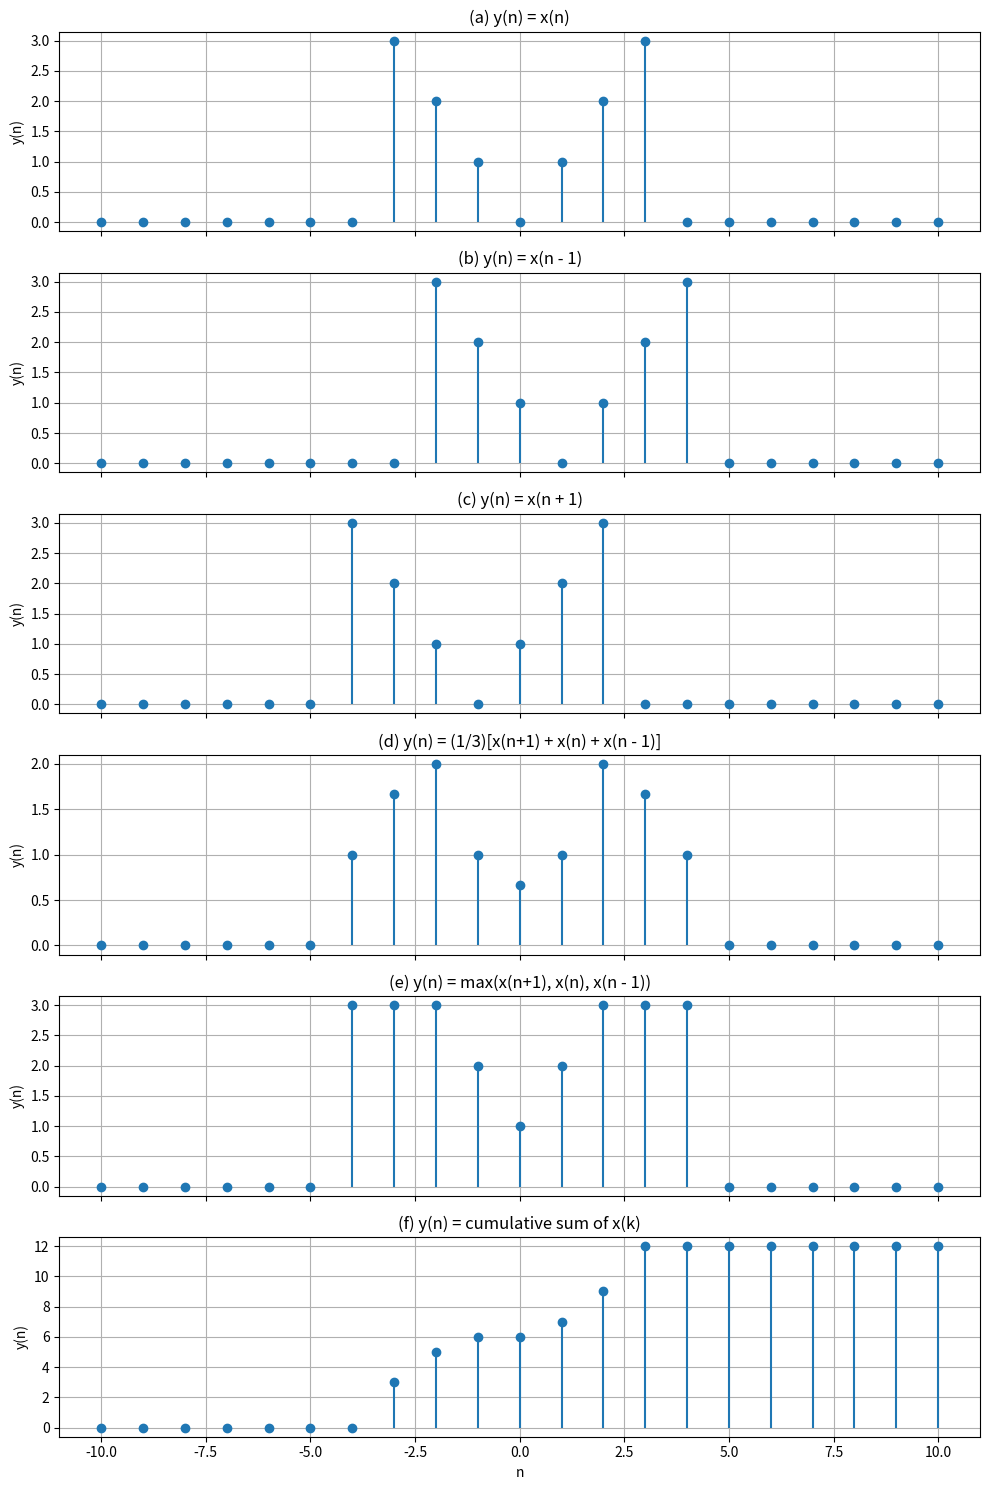

The matplotlib source for this figure:
import numpy as np
import matplotlib.pyplot as plt
n = np.arange(-10, 11)
x = np.array([abs(i) if -3 <= i <= 3 else 0 for i in n])
def shift(x, n, shift_amount):
    return np.array([x[n.tolist().index(k - shift_amount)] 
                     if (k - shift_amount) in n else 0 for k in n])
ya = x
yb = shift(x, n, 1)
yc = shift(x, n, -1)
yd = (shift(x, n, -1) + x + shift(x, n, 1))/3
ye = np.maximum.reduce([shift(x, n, -1), x, shift(x, n, 1)])
yf = np.cumsum(x)
fig, axs = plt.subplots(6, 1, figsize = (10, 15), sharex =  True)
titles = ['(a) y(n) = x(n)',
          '(b) y(n) = x(n - 1)',
          '(c) y(n) = x(n + 1)',
          '(d) y(n) = (1/3)[x(n+1) + x(n) + x(n - 1)]',
          '(e) y(n) = max(x(n+1), x(n), x(n - 1))',
          '(f) y(n) = cumulative sum of x(k)'
          ]

results = [ya, yb, yc, yd, ye, yf]
for i in range(6):
    axs[i].stem(n, results[i], basefmt=" ")
    axs[i].set_ylabel("y(n)")
    axs[i].set_title(titles[i])
    axs[i].grid(True)
axs[-1].set_xlabel("n")
plt.tight_layout()
plt.show()